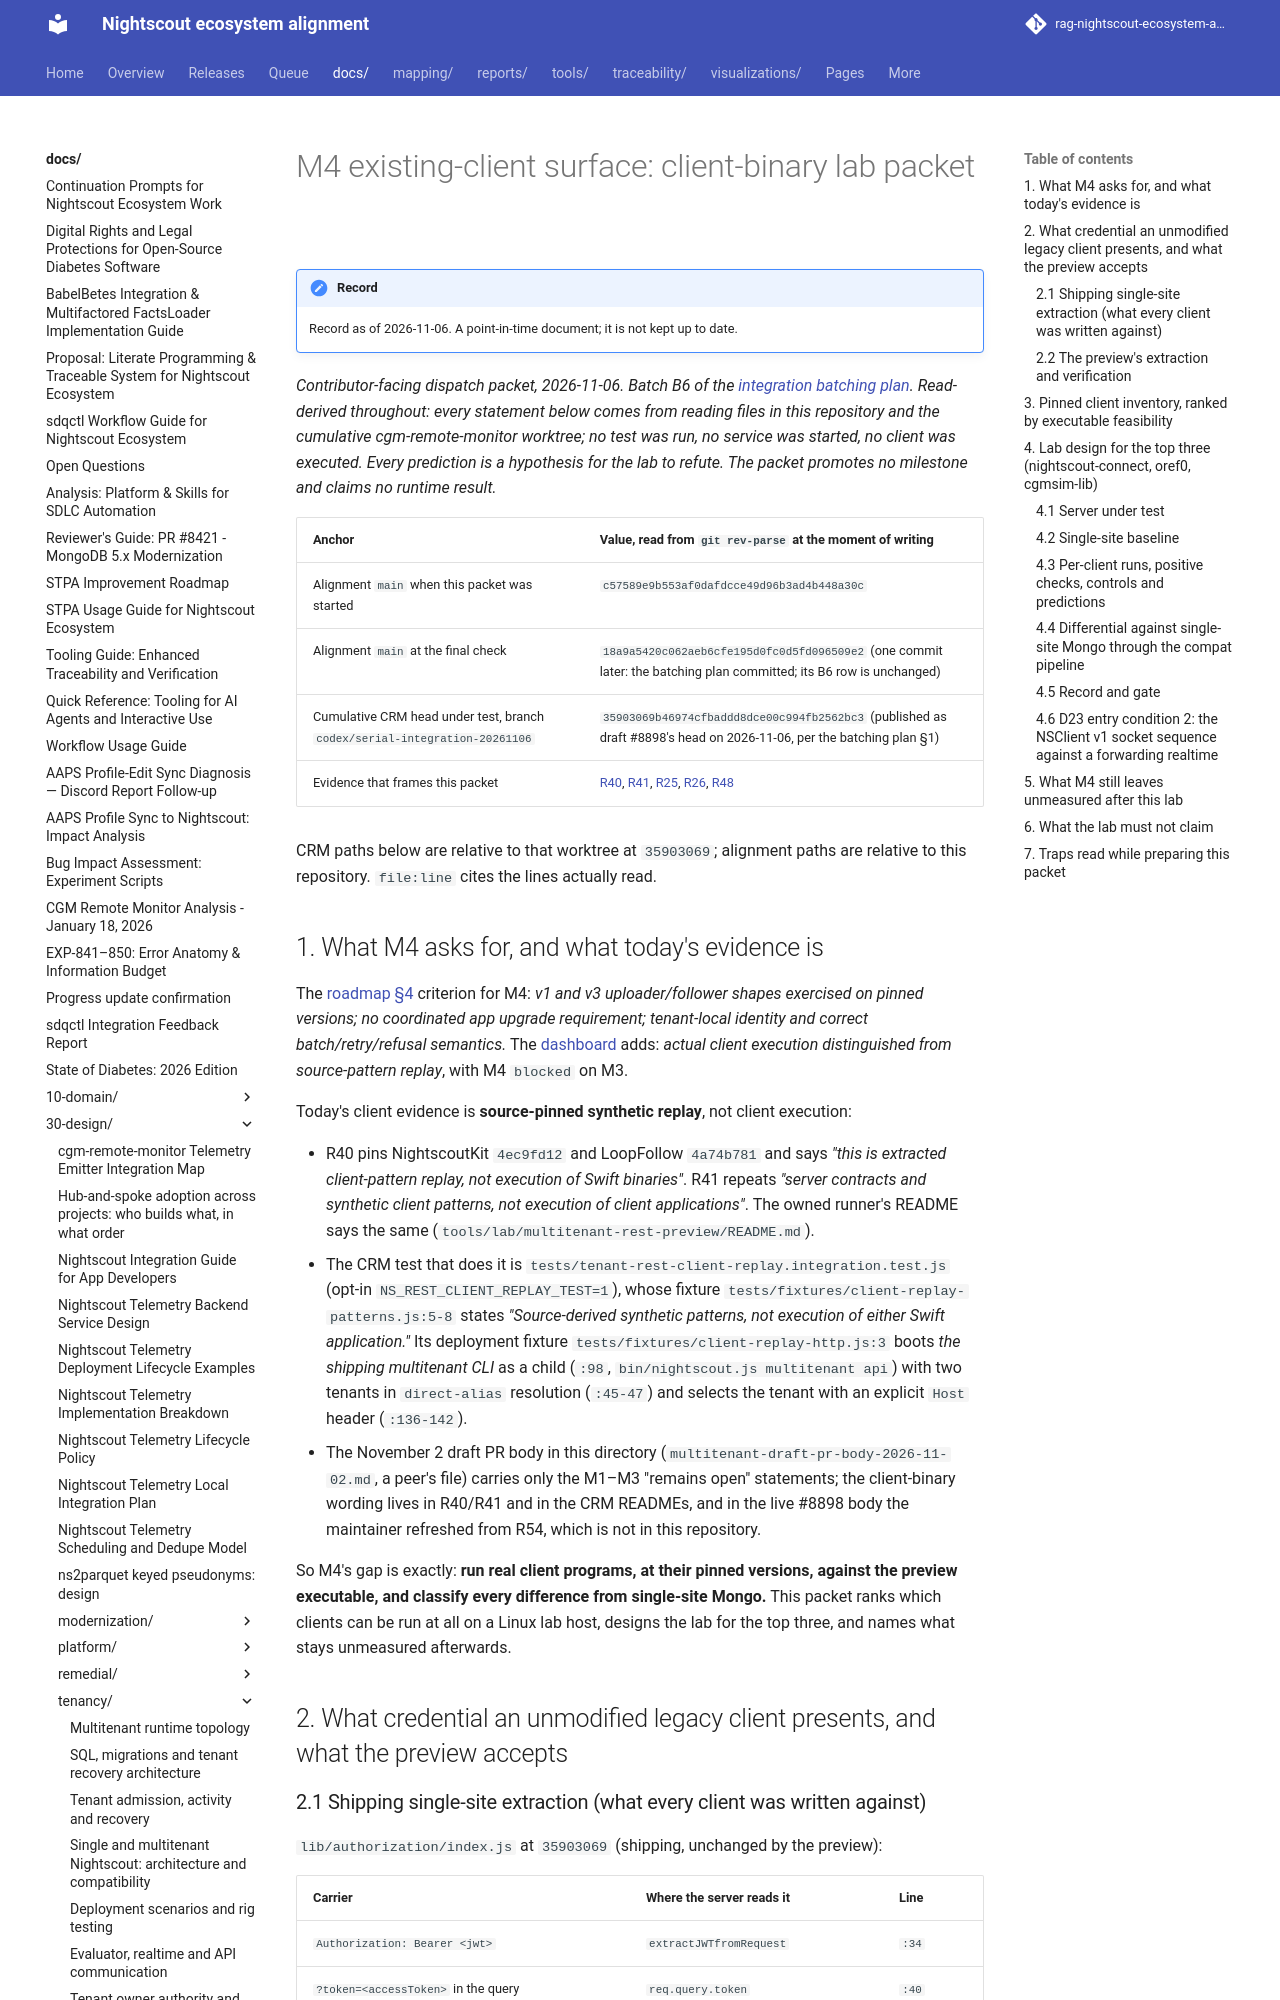

repository: bewest/rag-nightscout-ecosystem-alignment · page: docs/30-design/tenancy/m4-client-binary-lab-packet-2026-11-06.html · generator: mkdocs

# M4 existing-client surface: client-binary lab packet

*Contributor-facing dispatch packet, 2026-11-06. Batch B6 of the
[integration batching plan](multitenant-integration-batching-plan-2026-11-06.md).
**Read-derived throughout:** every statement below comes from reading files in this
repository and the cumulative cgm-remote-monitor worktree; no test was run, no service
was started, no client was executed. Every prediction is a hypothesis for the lab to
refute. The packet promotes no milestone and claims no runtime result.*

| Anchor | Value, read from `git rev-parse` at the moment of writing |
|---|---|
| Alignment `main` when this packet was started | `c57589e9b553af0dafdcce49d96b3ad4b448a30c` |
| Alignment `main` at the final check | `18a9a5420c062aeb6cfe195d0fc0d5fd096509e2` (one commit later: the batching plan committed; its B6 row is unchanged) |
| Cumulative CRM head under test, branch `codex/serial-integration-20261106` | `35903069b46974cfbaddd8dce00c994fb2562bc3` (published as draft #8898's head on 2026-11-06, per the batching plan §1) |
| Evidence that frames this packet | [R40](../remedial/rc-16.0.0-integration-record.md#r40---derived-rest-and-pinned-pattern-cumulative-acceptance-on-ded254b9-2026-11-04), [R41](../remedial/rc-16.0.0-integration-record.md#r41---subject-administration-and-cross-compatibility-on-94c57f1f-2026-11-05), [R25](../remedial/rc-16.0.0-integration-record.md#r25---tenant-credentialcurrent-authority-get-on-7eb76c71-2026-11-03), [R26](../remedial/rc-16.0.0-integration-record.md#r26---dormant-tenant-exchange-to-get-on-81bc71e6-2026-11-03), [R48](../remedial/rc-16.0.0-integration-record.md#r48---local-public-token-verification-through-actual-api-on-3d5eac19-2026-11-05) |

CRM paths below are relative to that worktree at `35903069`; alignment paths are relative
to this repository. `file:line` cites the lines actually read.

## 1. What M4 asks for, and what today's evidence is

The [roadmap §4](multitenant-delivery-roadmap.md) criterion for M4: *v1 and v3
uploader/follower shapes exercised on pinned versions; no coordinated app upgrade
requirement; tenant-local identity and correct batch/retry/refusal semantics.* The
[dashboard](multitenant-delivery-dashboard.md) adds: *actual client execution distinguished
from source-pattern replay*, with M4 `blocked` on M3.

Today's client evidence is **source-pinned synthetic replay**, not client execution:

- R40 pins NightscoutKit `4ec9fd12` and LoopFollow `4a74b781` and says *"this is extracted
  client-pattern replay, not execution of Swift binaries"*. R41 repeats *"server contracts and
  synthetic client patterns, not execution of client applications"*. The owned runner's README
  says the same (`tools/lab/multitenant-rest-preview/README.md`).
- The CRM test that does it is `tests/tenant-rest-client-replay.integration.test.js`
  (opt-in `NS_REST_CLIENT_REPLAY_TEST=1`), whose fixture
  `tests/fixtures/client-replay-patterns.js:5-8` states *"Source-derived synthetic patterns,
  not execution of either Swift application."* Its deployment fixture
  `tests/fixtures/client-replay-http.js:3` boots *the shipping multitenant CLI* as a child
  (`:98`, `bin/nightscout.js multitenant api`) with two tenants in `direct-alias` resolution
  (`:45-47`) and selects the tenant with an explicit `Host` header (`:136-142`).
- The November 2 draft PR body in this directory
  (`multitenant-draft-pr-body-2026-11-02.md`, a peer's file) carries only the M1–M3
  "remains open" statements; the client-binary wording lives in R40/R41 and in the CRM
  READMEs, and in the live #8898 body the maintainer refreshed from R54, which is not in
  this repository.

So M4's gap is exactly: **run real client programs, at their pinned versions, against the
preview executable, and classify every difference from single-site Mongo.** This packet
ranks which clients can be run at all on a Linux lab host, designs the lab for the top
three, and names what stays unmeasured afterwards.

## 2. What credential an unmodified legacy client presents, and what the preview accepts
